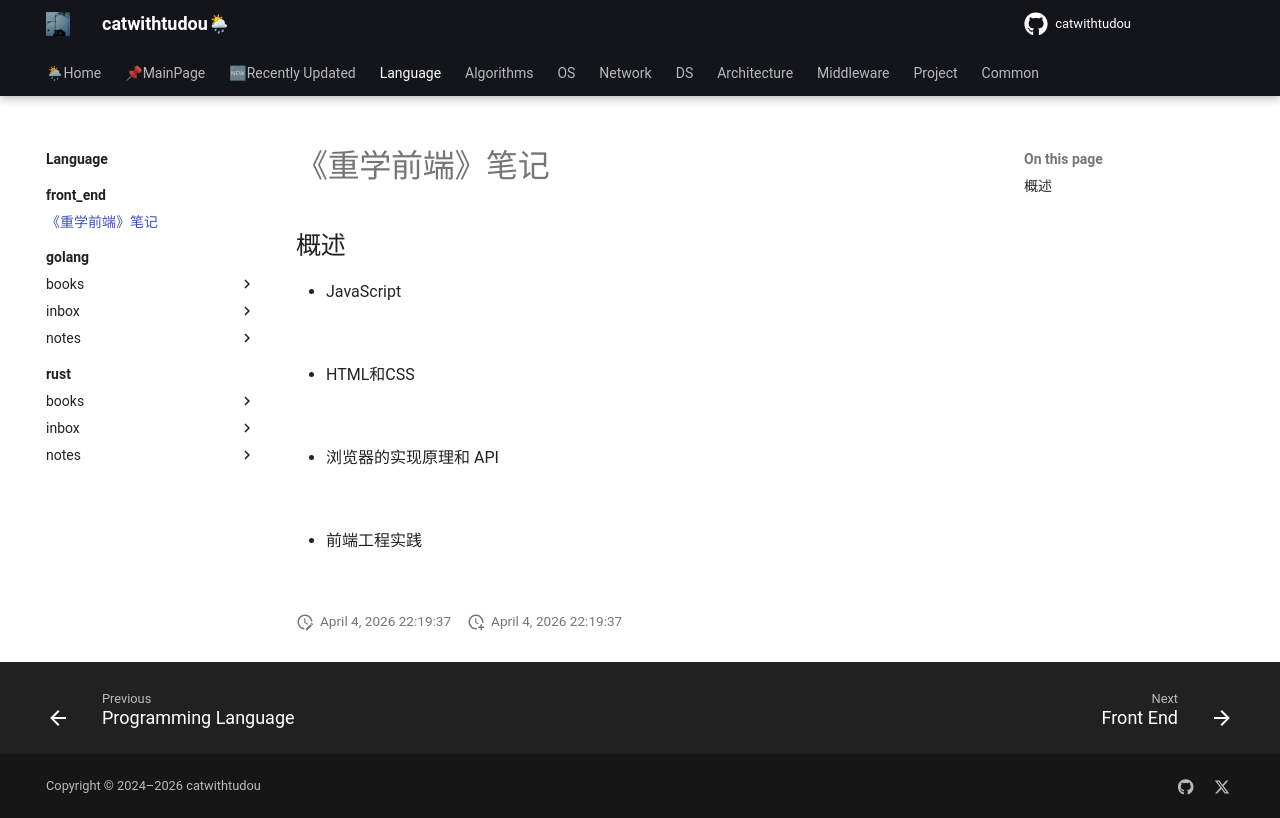

repository: catwithtudou/new_blog · page: language/front_end/20220314__重学前端_笔记/index.html · generator: mkdocs

# 《重学前端》笔记

## 概述

- JavaScript

![](https://img.zhengyua.cn/img/202203141537157.png)


- HTML和CSS

![](https://img.zhengyua.cn/img/202203141539235.png)

- 浏览器的实现原理和 API

![](https://img.zhengyua.cn/img/202203141540811.png)

- 前端工程实践

![](https://img.zhengyua.cn/img/202203141541176.png)
